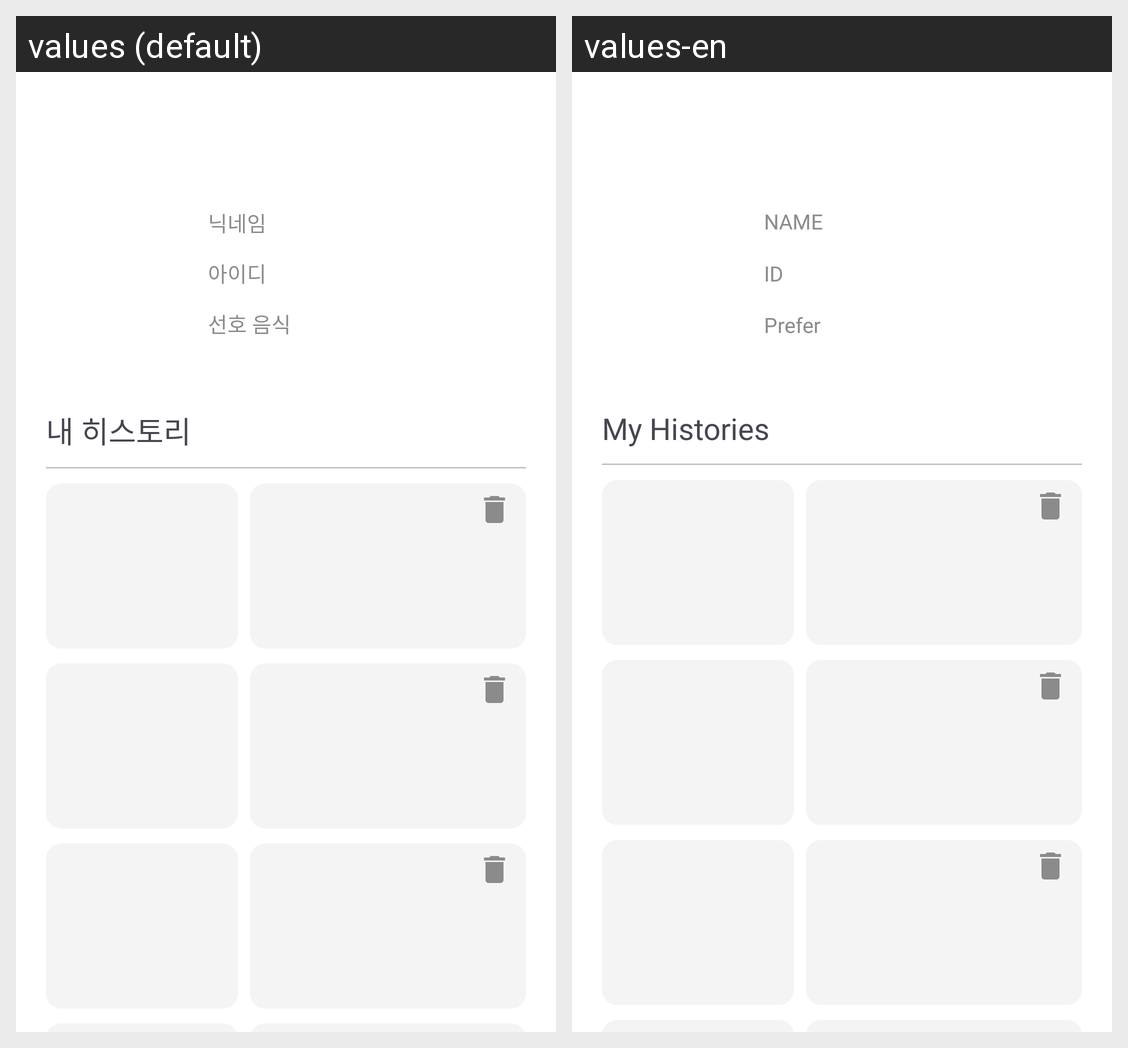

Here is an Android app screen in its default locale and in the app's own translations. Write out the translated-string differences for the strings that appear on this screen.
Android screen res/layout/activity_my_page.xml rendered under 2 locales, left to right: values (default), values-en. Device: Nexus 5 (rendered at 1080×1920; each locale shown at half size, 540×960, under a caption strip naming it); theme Theme.MenuJo.
Strings drawn on this screen, with the default value and each locale's value (text and hints the layout hard-codes, and strings that could not be matched under every locale, appear in the picture but are not listed):

common_name
  values: 닉네임
  values-en: NAME

common_id
  values: 아이디
  values-en: ID

tv_my_page_favorite_title
  values: 선호 음식
  values-en: Prefer

text_label_my_history
  values: 내 히스토리
  values-en: My Histories
